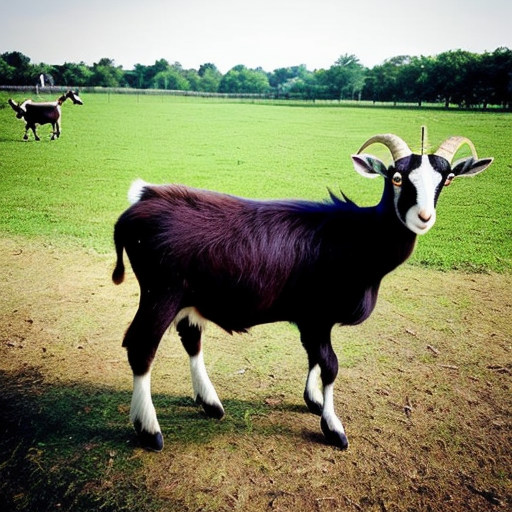
Generation parameters embedded in this image by AUTOMATIC1111 Stable Diffusion web UI or a fork of it (Forge, ...) (PNG 'parameters' text chunk):
amateur photo of a goat, bad photo, bad lighting
Negative prompt: nsfw, nude, bad anatomy 
Steps: 30, Sampler: DPM++ 2M SDE Karras, CFG scale: 7, Seed: 3220807470, Size: 512x512, Model hash: 661697d235, Model: cyberrealistic_v30, Version: v1.3.2